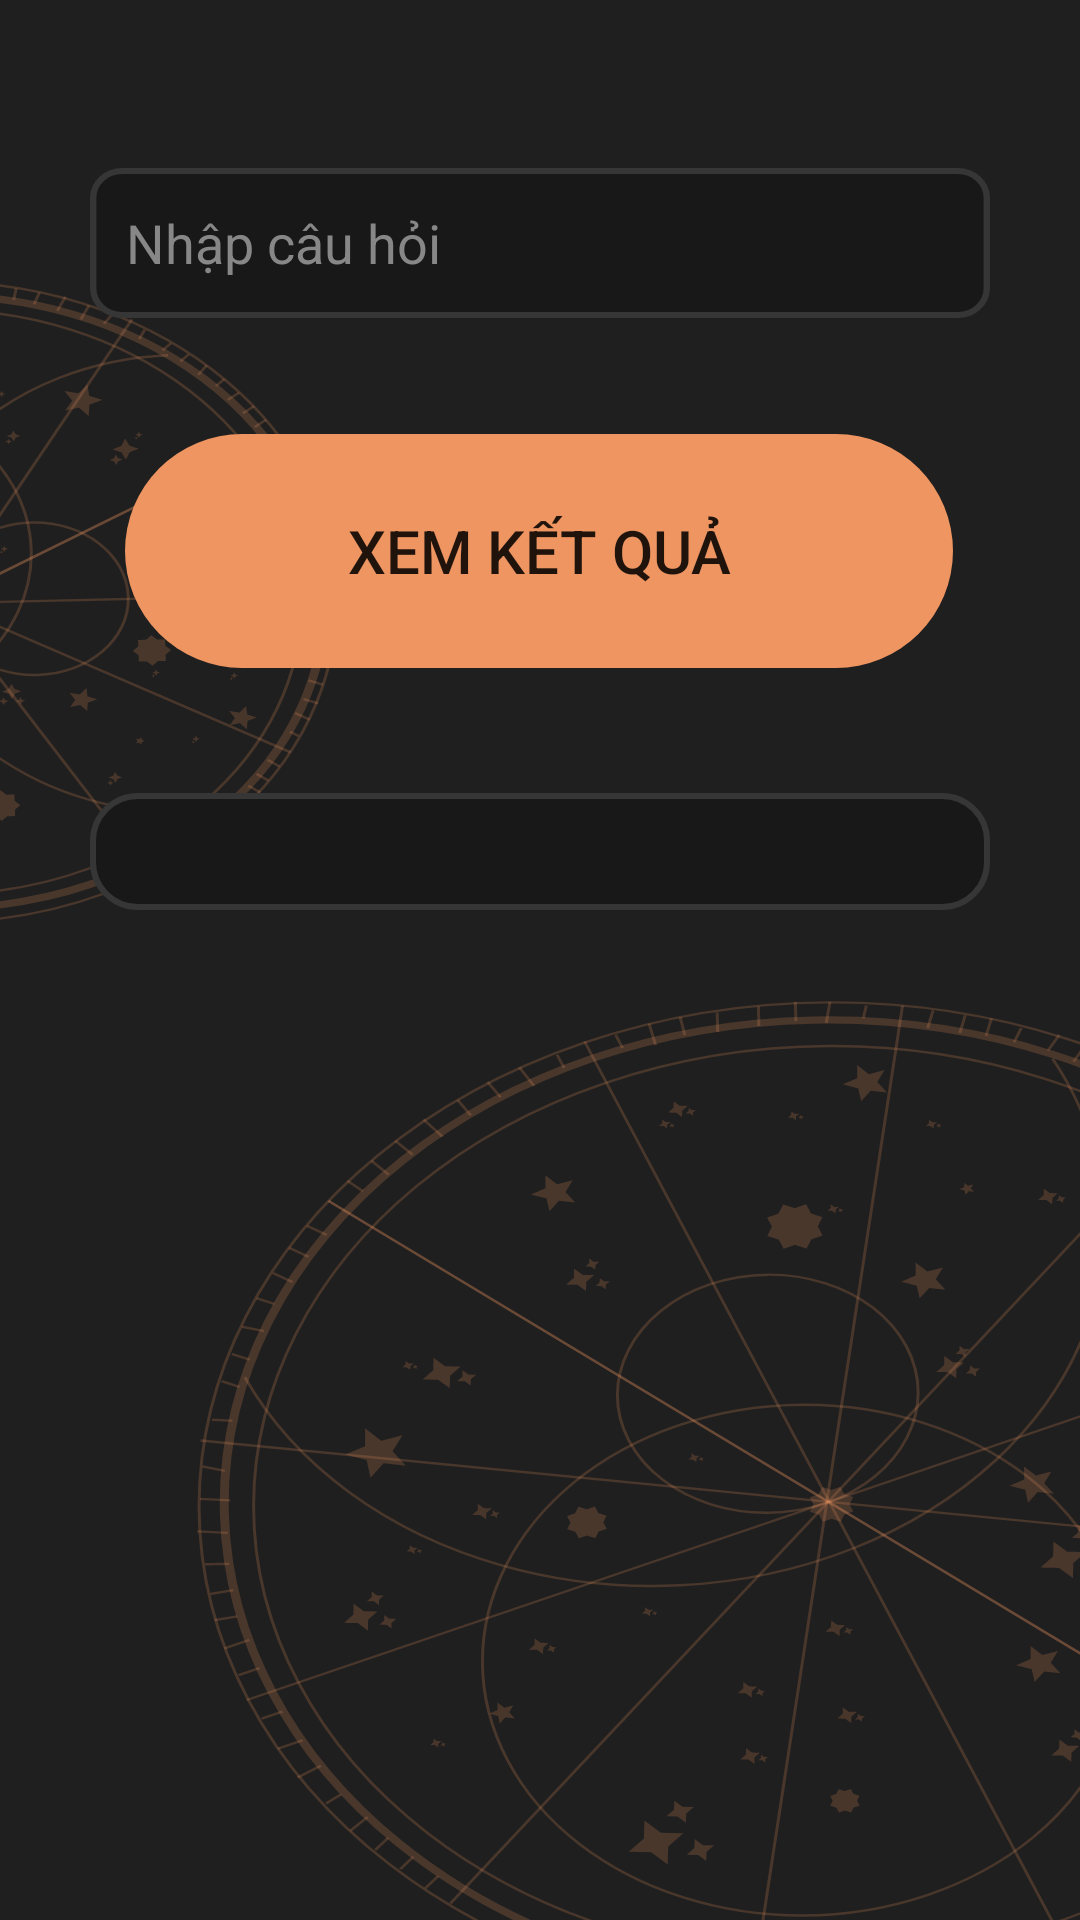

Reconstruct the res/layout file that produces this screen, plus the resources it refers to.
<!-- AndroidManifest.xml: application theme SplashScreen -->
<!-- res/layout/activity_main.xml -->
<?xml version="1.0" encoding="utf-8"?>
<androidx.constraintlayout.widget.ConstraintLayout xmlns:android="http://schemas.android.com/apk/res/android"
    xmlns:app="http://schemas.android.com/apk/res-auto"
    xmlns:tools="http://schemas.android.com/tools"
    android:layout_width="match_parent"
    android:layout_height="match_parent"
    app:layout_constraintDimensionRatio="16:9"
    android:background="@drawable/bg"
    tools:context=".Controller.MainActivity"
    android:id="@+id/mainLayout">

    <EditText
        android:id="@+id/et_request_GPT"
        android:layout_width="match_parent"
        android:layout_height="wrap_content"
        android:layout_margin="30dp"
        android:background="@drawable/et_line"
        android:hint="Nhập câu hỏi"
        android:paddingStart="12dp"
        android:singleLine="true"
        android:textColor="@color/white"
        android:textColorHint="#878787"
        app:layout_constraintBottom_toBottomOf="parent"
        app:layout_constraintEnd_toEndOf="parent"

        app:layout_constraintHorizontal_bias="0.266"
        app:layout_constraintStart_toStartOf="parent"
        app:layout_constraintTop_toTopOf="parent"
        app:layout_constraintVertical_bias="0.049" />

    <Button
        android:id="@+id/btn_result_GPT"
        android:layout_width="wrap_content"
        android:layout_height="wrap_content"
        android:background="@drawable/btn_orange"
        android:drawableLeft="@drawable/baseline_search_24"
        android:drawablePadding="5dp"
        android:padding="20dp"
        android:text="XEM KẾT QUẢ"
        android:textAllCaps="true"
        android:textSize="20dp"
        app:layout_constraintBottom_toBottomOf="parent"
        app:layout_constraintEnd_toEndOf="parent"
        app:layout_constraintHorizontal_bias="0.497"


        app:layout_constraintStart_toStartOf="parent"
        app:layout_constraintTop_toBottomOf="@+id/et_request_GPT"
        app:layout_constraintVertical_bias="0.085" />

    <TextView
        android:id="@+id/tv_result_GPT"
        android:layout_width="match_parent"
        android:layout_height="wrap_content"
        android:layout_margin="30dp"
        android:textColor="@color/white"
        android:padding="10dp"
        android:background="@drawable/btn_background"
        app:layout_constraintBottom_toBottomOf="parent"
        app:layout_constraintEnd_toEndOf="parent"
        app:layout_constraintStart_toStartOf="parent"
        app:layout_constraintTop_toBottomOf="@+id/btn_result_GPT"
        app:layout_constraintVertical_bias="0.037" />

</androidx.constraintlayout.widget.ConstraintLayout>
<!-- resources referenced by this layout -->
<resources>
  <color name="white">#FFFFFFFF</color>
  <!-- drawable bg: vector/xml drawable (drawable, 50457 chars, omitted) -->
  <!-- drawable btn_background (drawable) -->
  <?xml version="1.0" encoding="utf-8"?>
  <shape xmlns:android="http://schemas.android.com/apk/res/android" android:shape="rectangle">
      <solid
          android:color="@color/backgroundColorDark"/>
      <stroke
          android:color="@color/strokeColor"
          android:width="2dp"/>
      <corners
          android:radius="15dp"/>
  </shape>
  <!-- drawable btn_orange (drawable) -->
  <selector xmlns:android="http://schemas.android.com/apk/res/android">
      <item android:drawable="@drawable/btn_fore" android:state_pressed="true"/>
      <item android:drawable="@drawable/btn"/>
  </selector>
  <!-- drawable et_line (drawable) -->
  <vector xmlns:android="http://schemas.android.com/apk/res/android"
      android:width="281dp"
      android:height="50dp"
      android:viewportWidth="281"
      android:viewportHeight="50">
    <path
        android:pathData="M10,1L271,1A9,9 0,0 1,280 10L280,40A9,9 0,0 1,271 49L10,49A9,9 0,0 1,1 40L1,10A9,9 0,0 1,10 1z"
        android:strokeWidth="2"
        android:fillColor="#181818"
        android:strokeColor="#353635"/>
  </vector>
  <style name="SplashScreen" parent="Theme.AppCompat.Light.NoActionBar">
          <item name="colorPrimary">@color/orangeColor</item>
          <item name="colorPrimaryVariant">@color/purple_700</item>
          <item name="colorOnPrimary">@color/white</item>
          
          <item name="colorSecondary">@color/teal_200</item>
          <item name="colorSecondaryVariant">@color/teal_700</item>
          <item name="colorOnSecondary">@color/white</item>
          
          <item name="android:statusBarColor">@color/black</item>
          <item name="android:windowBackground">@drawable/splash</item>
      </style>
  <color name="backgroundColorDark">#181818</color>
  <color name="strokeColor">#353635</color>
  <!-- drawable btn_fore (drawable) -->
  <?xml version="1.0" encoding="utf-8"?>
  <shape xmlns:android="http://schemas.android.com/apk/res/android" android:shape="rectangle">
    <solid
        android:color="@color/orangeColorDark"/>
    <stroke
      android:color="@color/backgroundColorDark"
      android:width="2dp"/>
    <corners
        android:radius="40dp"/>
  </shape>
  <!-- drawable btn (drawable) -->
  <vector xmlns:android="http://schemas.android.com/apk/res/android"
      android:width="276dp"
      android:height="78dp"
      android:viewportWidth="276"
      android:viewportHeight="78">
    <path
        android:pathData="M39,0L237,0A39,39 0,0 1,276 39L276,39A39,39 0,0 1,237 78L39,78A39,39 0,0 1,0 39L0,39A39,39 0,0 1,39 0z"
        android:fillColor="#EE9561"/>
  </vector>
  <color name="orangeColor">#EE9561</color>
  <color name="purple_700">#FF3700B3</color>
  <color name="teal_200">#FF03DAC5</color>
  <color name="teal_700">#FF018786</color>
  <color name="black">#FF000000</color>
  <!-- drawable splash (drawable) -->
  <?xml version="1.0" encoding="utf-8"?>
  <layer-list xmlns:android="http://schemas.android.com/apk/res/android">
      <item android:drawable="@color/backgroundColor" />
  </layer-list>
  <color name="orangeColorDark">#AB5D2F</color>
  <color name="backgroundColor">#1F1F1F</color>
</resources>
